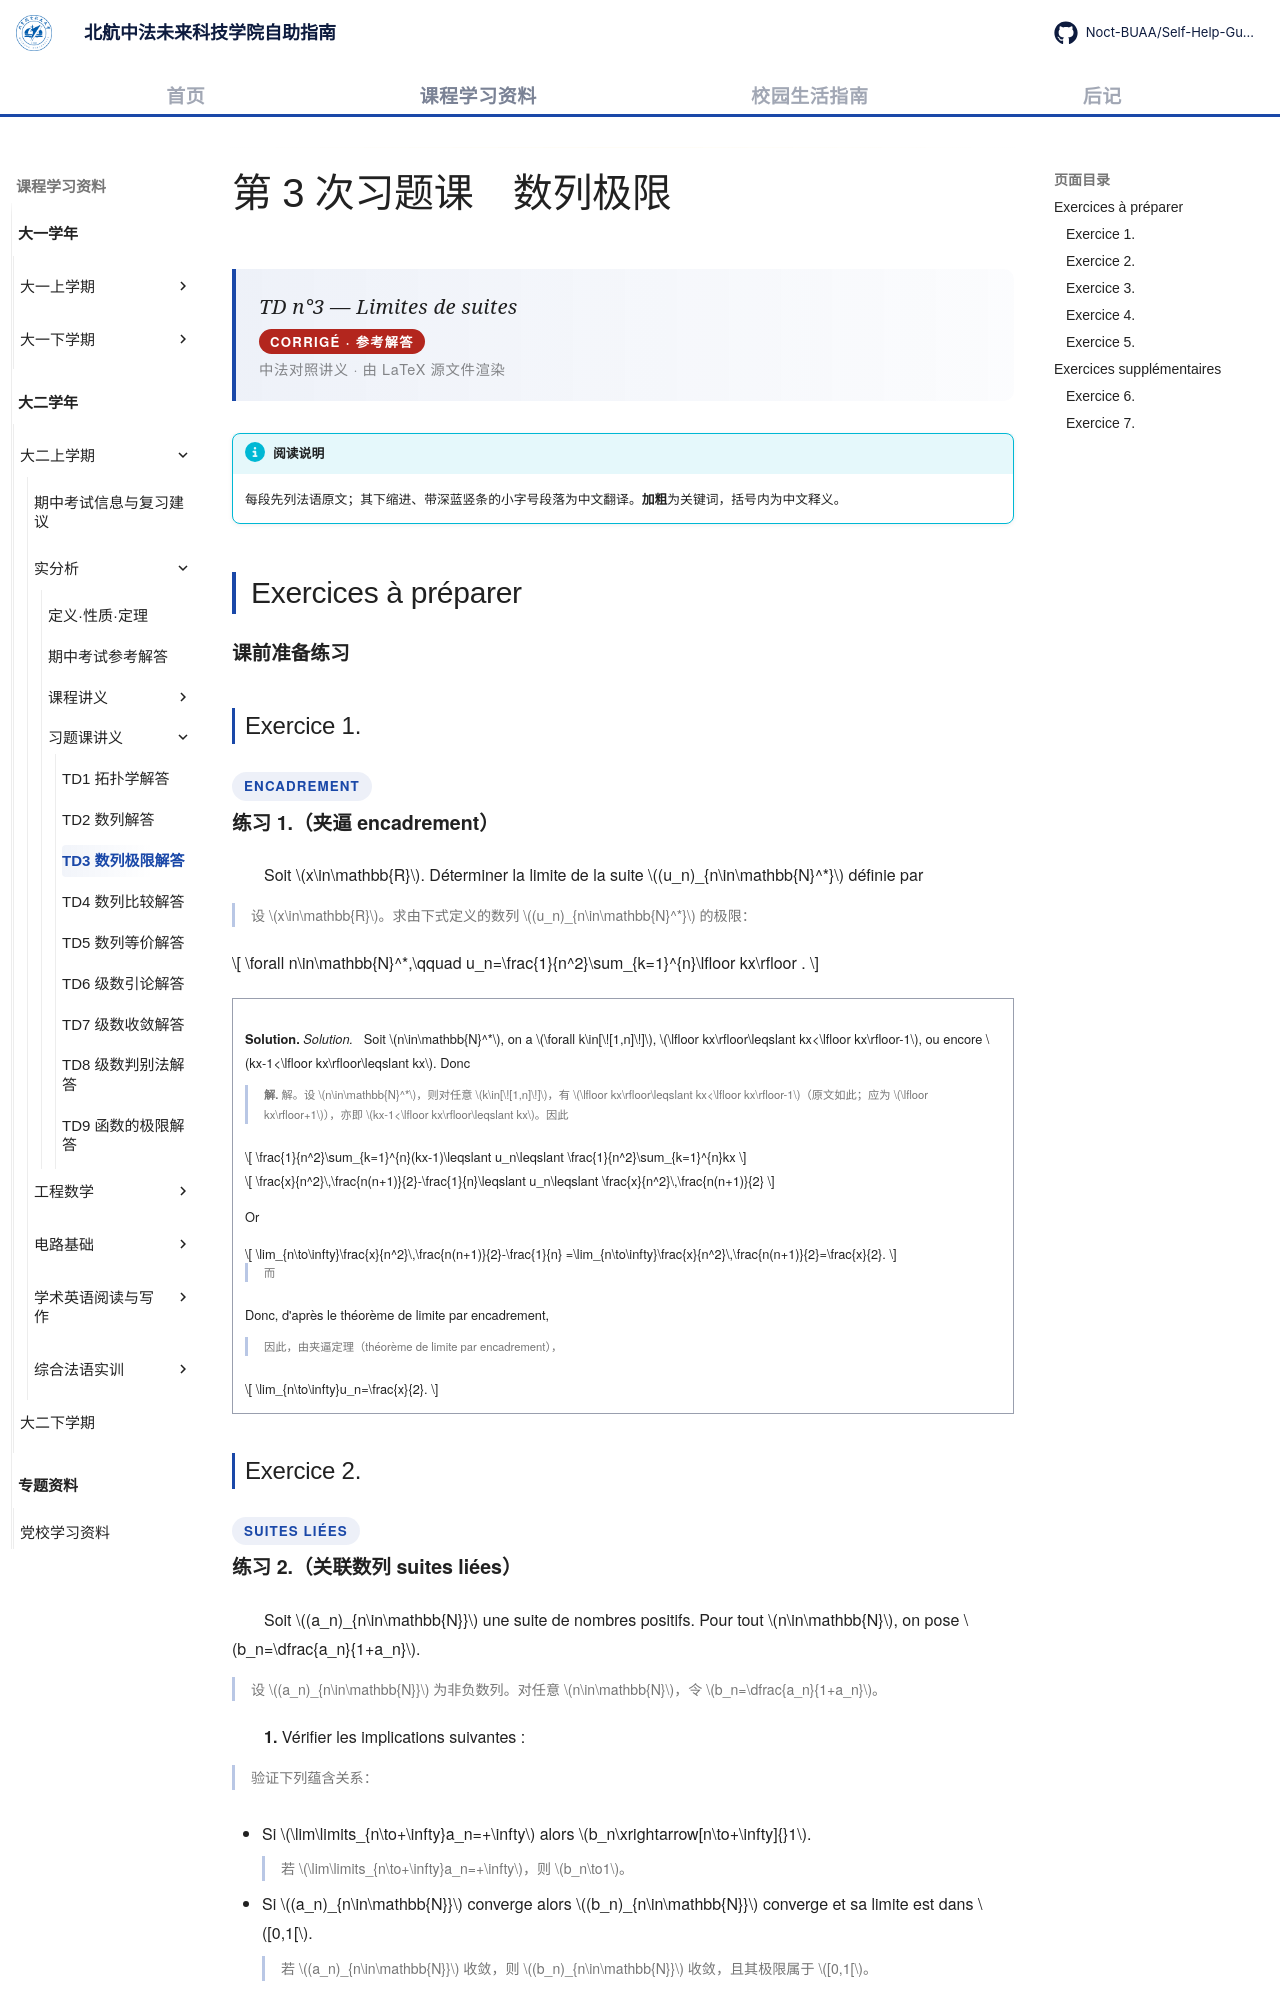

repository: Noct-BUAA/Self-Help-Guide-of-BIFAST-BUAA · page: courses/year2/semester1/实分析/习题课/td3-limites-suites/index.html · generator: mkdocs

---
title: TD3 数列极限解答
comments: true
---

# 第 3 次习题课　数列极限

<div class="lecture-hero">
<p class="lecture-hero__fr">TD n°3 — Limites de suites</p>
<p class="lecture-badge">CORRIGÉ · 参考解答</p>
<p class="lecture-hero__meta">中法对照讲义 · 由 LaTeX 源文件渲染</p>
</div>

!!! info "阅读说明"

    每段先列法语原文；其下缩进、带深蓝竖条的小字号段落为中文翻译。<strong>加粗</strong>为关键词，括号内为中文释义。

## Exercices à préparer

<p class="section-subtitle">课前准备练习</p>

### Exercice 1.

<p class="exo-type">encadrement</p>

<p class="section-subtitle">练习 1.（夹逼 encadrement）</p>

Soit \(x\in\mathbb{R}\). Déterminer la limite de la suite \((u_n)_{n\in\mathbb{N}^*}\) définie par
{: .fr-exo }

设 \(x\in\mathbb{R}\)。求由下式定义的数列 \((u_n)_{n\in\mathbb{N}^*}\) 的极限：
{: .zh }

\[
\forall n\in\mathbb{N}^*,\qquad
u_n=\frac{1}{n^2}\sum_{k=1}^{n}\lfloor kx\rfloor .
\]

!!! sol ""

    <strong>Solution.</strong> <em>Solution.</em>&nbsp;&nbsp; Soit \(n\in\mathbb{N}^*\), on a \(\forall k\in[\![1,n]\!]\), \(\lfloor kx\rfloor\leqslant kx<\lfloor kx\rfloor-1\), ou encore \(kx-1<\lfloor kx\rfloor\leqslant kx\). Donc

    <strong>解.</strong> 解。设 \(n\in\mathbb{N}^*\)，则对任意 \(k\in[\![1,n]\!]\)，有 \(\lfloor kx\rfloor\leqslant kx<\lfloor kx\rfloor-1\)（原文如此；应为 \(\lfloor kx\rfloor+1\)），亦即 \(kx-1<\lfloor kx\rfloor\leqslant kx\)。因此
    {: .zh }

    \[
    \frac{1}{n^2}\sum_{k=1}^{n}(kx-1)\leqslant u_n\leqslant \frac{1}{n^2}\sum_{k=1}^{n}kx
    \]

    \[
    \frac{x}{n^2}\,\frac{n(n+1)}{2}-\frac{1}{n}\leqslant u_n\leqslant \frac{x}{n^2}\,\frac{n(n+1)}{2}
    \]

    Or

    \[
    \lim_{n\to\infty}\frac{x}{n^2}\,\frac{n(n+1)}{2}-\frac{1}{n}
    =\lim_{n\to\infty}\frac{x}{n^2}\,\frac{n(n+1)}{2}=\frac{x}{2}.
    \]

    而
    {: .zh }

    Donc, d'après le théorème de limite par encadrement,

    因此，由夹逼定理（théorème de limite par encadrement），
    {: .zh }

    \[
    \lim_{n\to\infty}u_n=\frac{x}{2}.
    \]
